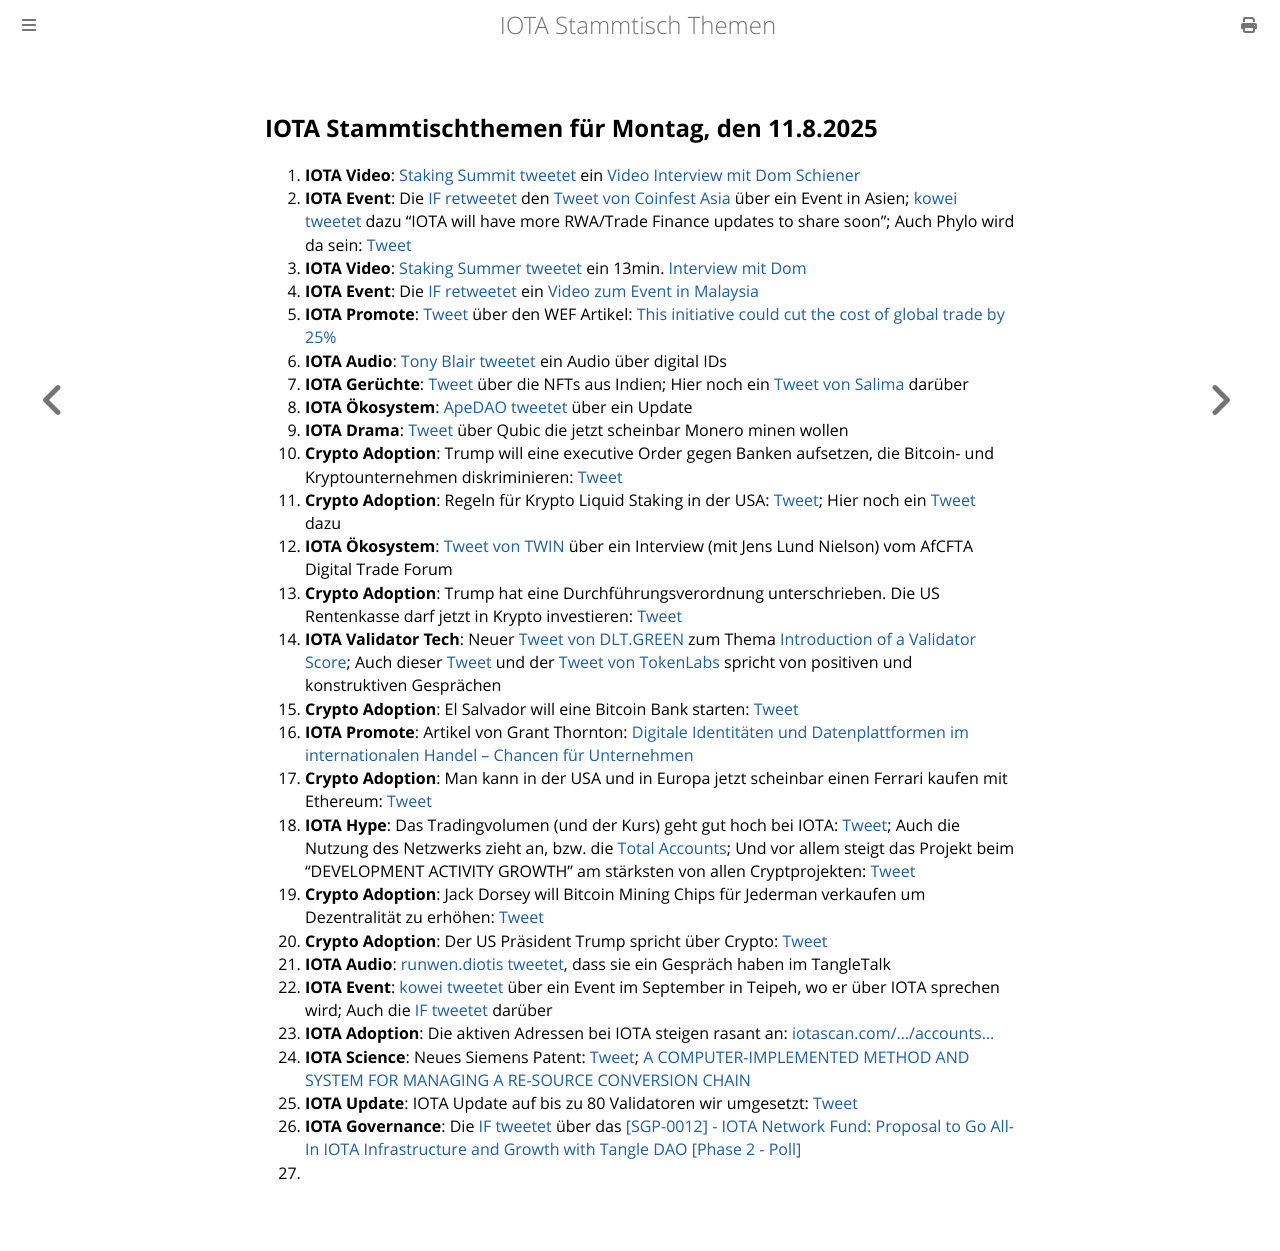

repository: iota-community/community-events · page: stammtisch/2025-08-11/index.html · generator: mdbook

## IOTA Stammtischthemen für Montag, den 11.8.2025

1. **IOTA Video**: [Staking Summit tweetet](https://x.com/StakingSummit/status/1952406557117108552) ein [Video Interview mit Dom Schiener](https://youtu.be/7FJDGXpLN0A)
2. **IOTA Event**: Die [IF retweetet](https://x.com/iota/status/1952627610174763471) den [Tweet von Coinfest Asia](https://x.com/CoinfestAsia/status/1952552427246514335) über ein Event in Asien; [kowei tweetet](https://x.com/kowei1995/status/1952553198017019979) dazu "IOTA will have more RWA/Trade Finance updates to share soon"; Auch Phylo wird da sein: [Tweet](https://x.com/CoinfestAsia/status/1952927215479603622)
3. **IOTA Video**: [Staking Summer tweetet](https://x.com/StakingSummit/status/1952406557117108552) ein 13min. [Interview mit Dom](https://www.youtube.com/watch?v=7FJDGXpLN0A)
4. **IOTA Event**: Die [IF retweetet](https://x.com/iota/status/1952381420380279193) ein [Video zum Event in Malaysia](https://x.com/pukecast/status/1952368932981223438)
5. **IOTA Promote**: [Tweet](https://x.com/slicedbrand/status/1952369602471571466) über den WEF Artikel: [This initiative could cut the cost of global trade by 25%](https://www.weforum.org/stories/2025/06/twin-foundation-global-trade/)
6. **IOTA Audio**: [Tony Blair tweetet](https://x.com/InstituteGC/status/1952397335201272068) ein Audio über digital IDs
7. **IOTA Gerüchte**: [Tweet](https://x.com/SolydarOrg/status/1952423691255419095) über die NFTs aus Indien; Hier noch ein [Tweet von Salima](https://x.com/Salimasbegum/status/1952745512383201752) darüber
8. **IOTA Ökosystem**: [ApeDAO tweetet](https://x.com/0xApeDAO/status/1952756445847433720) über ein Update
9. **IOTA Drama**: [Tweet](https://x.com/lunfardo314/status/1952675970483109997) über Qubic die jetzt scheinbar Monero minen wollen
10. **Crypto Adoption**: Trump will eine executive Order gegen Banken aufsetzen, die Bitcoin- und Kryptounternehmen diskriminieren: [Tweet](https://x.com/BTCjunkies/status/1952822376225481129)
11. **Crypto Adoption**: Regeln für Krypto Liquid Staking in der USA: [Tweet](https://x.com/KingKaranCrypto/status/1952789273125548362); Hier noch ein [Tweet](https://x.com/SECPaulSAtkins/status/1952791242498031750) dazu
12. **IOTA Ökosystem**: [Tweet von TWIN](https://x.com/TWINGlobalOrg/status/1953372228654879196) über ein Interview (mit Jens Lund Nielson) vom AfCFTA Digital Trade Forum
13. **Crypto Adoption**: Trump hat eine Durchführungsverordnung unterschrieben. Die US Rentenkasse darf jetzt in Krypto investieren: [Tweet](https://x.com/coinbureau/status/1953550500231885284)
14. **IOTA Validator Tech**: Neuer [Tweet von DLT.GREEN](https://x.com/dlt_green/status/1953497228212863156) zum Thema [Introduction of a Validator Score](https://github.com/iotaledger/IIPs/discussions/21); Auch dieser [Tweet](https://x.com/encapHQ/status/1953795586928378005) und der [Tweet von TokenLabs](https://x.com/TokenLabsX/status/1954111239681868037) spricht von positiven und konstruktiven Gesprächen
15. **Crypto Adoption**: El Salvador will eine Bitcoin Bank starten: [Tweet](https://x.com/Vivek4real_/status/1953632510161957366)
16. **IOTA Promote**: Artikel von Grant Thornton: [Digitale Identitäten und Datenplattformen im internationalen Handel – Chancen für Unternehmen](https://www.grantthornton.de/themen/2025/digitale-identitaeten-und-datenplattformen-im-internationalen-handel-chancen-fuer-unternehmen/)
17. **Crypto Adoption**: Man kann in der USA und in Europa jetzt scheinbar einen Ferrari kaufen mit Ethereum: [Tweet](https://x.com/ByCoinvo/status/1953732915743142157)
18. **IOTA Hype**: Das Tradingvolumen (und der Kurs) geht gut hoch bei IOTA: [Tweet](https://x.com/IOTA_____/status/1953726764682977558); Auch die Nutzung des Netzwerks zieht an, bzw. die [Total Accounts](https://iotascan.com/mainnet/analytics/accounts/total%20accounts); Und vor allem steigt das Projekt beim "DEVELOPMENT ACTIVITY GROWTH" am stärksten von allen Cryptprojekten: [Tweet](https://x.com/chain_broker/status/1953848689677807657)
19.  **Crypto Adoption**: Jack Dorsey will Bitcoin Mining Chips für Jederman verkaufen um Dezentralität zu erhöhen: [Tweet](https://x.com/Greencandleit/status/1953814021116686701)
20. **Crypto Adoption**: Der US Präsident Trump spricht über Crypto: [Tweet](https://x.com/bitcoinlfgo/status/1954202094161760552)
21. **IOTA Audio**: [runwen.diotis tweetet](https://x.com/ruwen_diotis/status/1954104228886073429), dass sie ein Gespräch haben im TangleTalk
22. **IOTA Event**: [kowei tweetet](https://x.com/kowei1995/status/1954357006489547174) über ein Event im September in Teipeh, wo er über IOTA sprechen wird; Auch die [IF tweetet](https://x.com/iota/status/1954794786218524979) darüber
23. **IOTA Adoption**: Die aktiven Adressen bei IOTA steigen rasant an: [iotascan.com/.../accounts...](https://iotascan.com/mainnet/analytics/accounts/total%20accounts)
24. **IOTA Science**: Neues Siemens Patent: [Tweet](https://x.com/Wondere12985276/status/1954629944920715356); [A COMPUTER-IMPLEMENTED METHOD AND SYSTEM FOR MANAGING A RE-SOURCE CONVERSION CHAIN](https://worldwide.espacenet.com/patent/search/family/089843710/publication/EP4597400A1?q=pn%3DEP4597400A1)
25. **IOTA Update**: IOTA Update auf bis zu 80 Validatoren wir umgesetzt: [Tweet](https://x.com/dlt_green/status/1954912255062990919)
26. **IOTA Governance**: Die [IF tweetet](https://x.com/iota/status/1954917673868886024) über das [[SGP-0012] - IOTA Network Fund: Proposal to Go All-In IOTA Infrastructure and Growth with Tangle DAO [Phase 2 - Poll]](https://govern.iota.org/t/sgp-0012-iota-network-fund-proposal-to-go-all-in-iota-infrastructure-and-growth-with-tangle-dao-phase-2-poll/1794)
27. 
